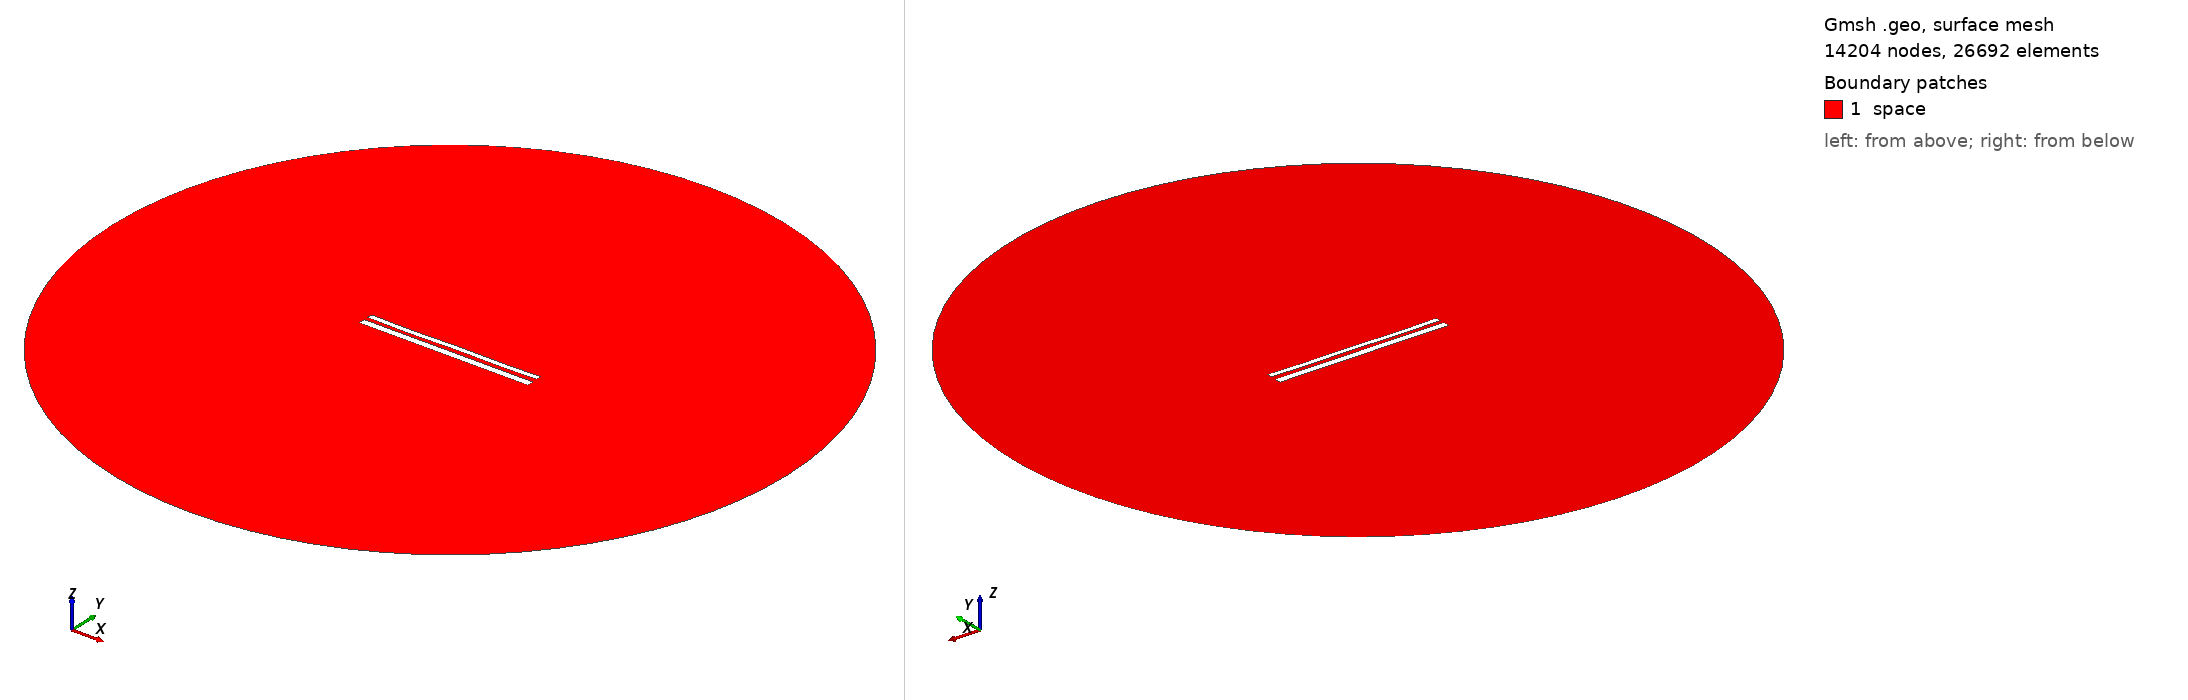

Gmsh geometry script, surface-meshed: 14204 nodes, 26692 surface elements. Boundary patches (legend numbers): 1 space. Left view from above one corner, right view from below the opposite corner. Legend entries are the model's physical surfaces. The drawing asked Gmsh for element sizes between 1% and 20% of the model's largest extent; the script's own settings can give other sizes.

=== 11781.geo (drawn) ===
//---------------------------------------
// Geometry kernel
//---------------------------------------

SetFactory("OpenCASCADE");



//---------------------------------------
// Parameters of the geometry
//---------------------------------------

// Overetch of the upper plate
overetch = 0.375;

// Distance between the plates
distance = 2.25;

// Discretization over the x axis (for the deformation)
nx = 50; 

// Length of the plate
L = 100 - overetch; 

// Number of modes
n = 4; 

// 1st mode coefficient
coeff(1) = 0.15;
beta(1) = 0.596864 * 3.1415926535 / L;

// 2nd mode coefficient
coeff(2) = -0.075;
beta(2) = 1.49418 * 3.1415926535 / L;

// 3rd mode coefficient
coeff(3) = -0.075;
beta(3) = 2.50025 * 3.1415926535 / L;

// 4th mode coefficient
coeff(4) = -0.15;
beta(4) = 3.49999 * 3.1415926535 / L;



//---------------------------------------
// Upper plate (deformed rectangle)
//---------------------------------------

// Coordiantes of the upper plate
xmin = -50;
xmax = 50 - overetch;

// Height of the upper plate
yheight = 4 - 2 * overetch;

// Indexes of the points
UpperID[] = {};
LowerID[] = {};
LeftID[] = {};
RightID[] = {};

// Point index
p = 1;

// Horizontal edges
For i In {1:nx}
    x = xmin + (i-1)*(xmax - xmin)/(nx-1);

    y_bottom = distance / 2 + overetch;
    For j In {1:n}
        C = (Cosh(beta(j)*L) + Cos(beta(j)*L)) / (Sinh(beta(j)*L) + Sin(beta(j)*L));
        y_bottom  = y_bottom + coeff(j) * (Cosh(beta(j)*(x+50)) - Cos(beta(j)*(x+50)) - C * (Sinh(beta(j)*(x+50)) - Sin(beta(j)*(x+50))));
    EndFor

    y_top = y_bottom + yheight;

    Point(p) = {x, y_top, 0, 1.0};
    UpperID[i] = p;
    p = p + 1;

    Point(p) = {x, y_bottom, 0, 1.0};
    LowerID[i] = p;
    p = p + 1;
EndFor

// Create point lists
UpperPts[] = {}; LowerPts[] = {};
For i In {1:nx}
  UpperPts[] += {UpperID[i]};
  LowerPts[] += {LowerID[i]};
EndFor

// Build splines
Spline(1) = {UpperPts[]};
Spline(2) = {LowerPts[]};
Line(3) = {LowerPts[nx-1], UpperPts[nx-1]};
Line(4) = {LowerPts[0], UpperPts[0]};

// Build the plane surface
Curve Loop(1) = {2, 3, -1, -4};
Plane Surface(1) = {1};



//---------------------------------------
// Lower plate (rectangle)
//---------------------------------------

// Vertices
Point(1001) = {-50, -1, 0, 1.0};
Point(1002) = { 50, -1, 0, 1.0};
Point(1003) = { 50,  -5, 0, 1.0};
Point(1004) = {-50,  -5, 0, 1.0};

// Edges
Line(5) = {1001, 1002};
Line(6) = {1002, 1003};
Line(7) = {1003, 1004};
Line(8) = {1004, 1001};

// Plane surface
Line Loop(2) = {5, 6, 7, 8};
Plane Surface(2) = {2}; 



//---------------------------------------
// Outer (fictious) boundary
//---------------------------------------

// Points
Point(1005) = {0, 0, 0};       // Center
Point(1006) = {200, 0, 0};     // Start point
Point(1007) = {0, 200, 0};     // 90 degrees
Point(1008) = {-200, 0, 0};    // 180 degrees
Point(1009) = {0, -200, 0};    // 270 degrees

// Circle arcs (each needs start, center, end)
Circle(9) = {1006, 1005, 1007};
Circle(10) = {1007, 1005, 1008};
Circle(11) = {1008, 1005, 1009};
Circle(12) = {1009, 1005, 1006};

// Plane surface for the entire domain
Curve Loop(3) = {9, 10, 11, 12};
Surface(3) = {3};

// Subtract the plates from the whole domain to obtain the actual domain where we want to solve the equations
BooleanDifference{ Surface{3}; Delete; }{ Surface{1}; Surface{2}; Delete; }




//---------------------------------------
// Transfinite Lines/Curves
//---------------------------------------

// Set the number of points on the boundaries
r = 7;

// Plates
Transfinite Curve {1, 2} = 50*r Using Progression 1;
Transfinite Curve {3, 4} = 2*r Using Progression 1;
Transfinite Line {5, 7} = 50*r Using Progression 1;
Transfinite Line {6, 8} = 2*r Using Progression 1;

// Outer boundary
Transfinite Line {9, 10, 11, 12} = 20 Using Progression 1;



//---------------------------------------
// Physical groups
//---------------------------------------                

// Physical curves (boundaries)
Physical Line("force_segment", 10) = {2};
Physical Line("upper_plate", 11) = {1, 3, 4};
Physical Line("lower_plate", 12) = {5, 6, 7, 8};
Physical Line("boundary", 20) = {9, 10, 11, 12};

// Physical Surfaces
Physical Surface("space", 30) = {3};



//---------------------------------------
// 6. Generate the Mesh
//---------------------------------------

// 2D mesh generation
Mesh 2;
